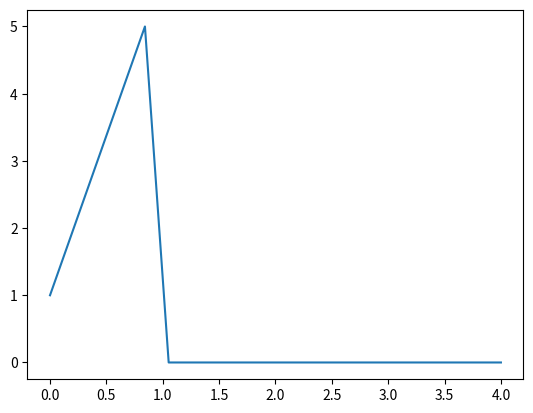

Reproduce this figure in Python.
import numpy as np
import matplotlib.pyplot as plt

L = 1
Lprime = 4 
Nx = 5 # Number of spatial points
Nt = 4

x = np.linspace(0, Lprime, 4*Nx)

# Initialize solution matrix
C = np.zeros((Nt, Nx))
print(C)
# Apply initial condition

C[0, :] = [1, 2 ,3, 4, 5]
print(C)

newC = np.hstack((C, np.zeros((Nt,(-L+Lprime)*Nx))))
print(newC)

plt.plot(x,newC[0,:])
plt.show()